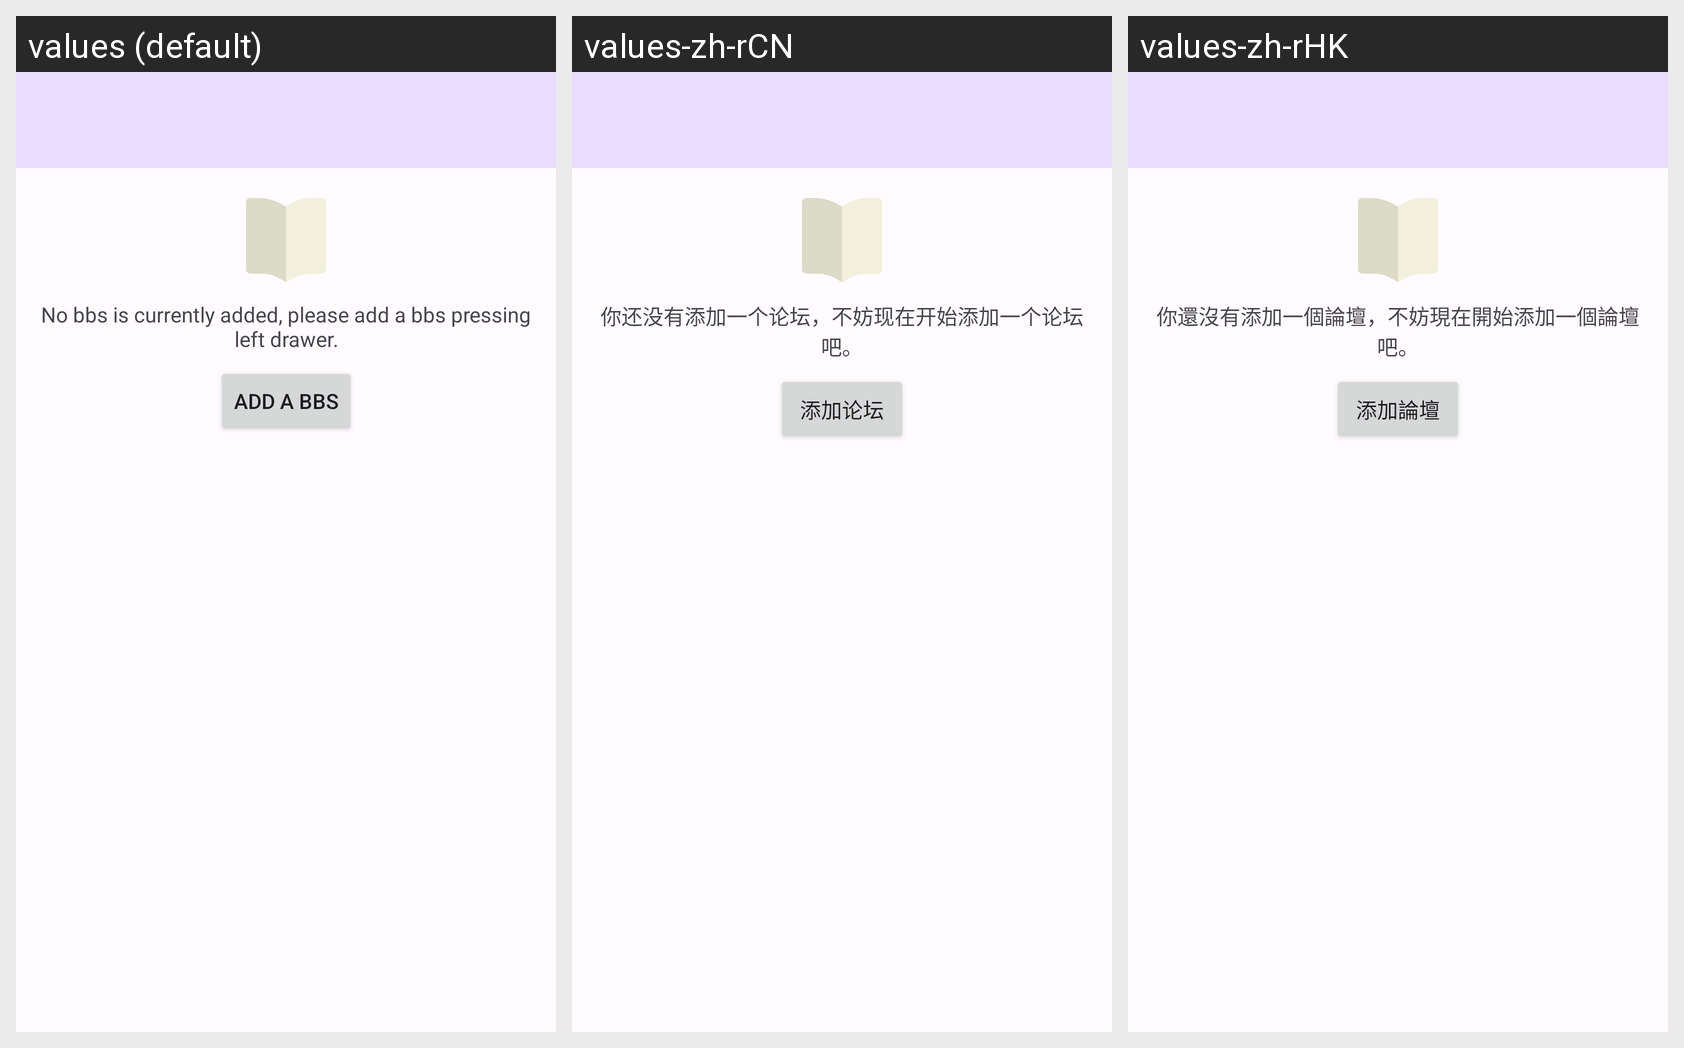

The Android screen above is rendered under several locales of the same app. Produce the string resources it draws, with the default and per-locale values.
Android screen res/layout/activity_manage_bbs.xml rendered under 3 locales, left to right: values (default), values-zh-rCN, values-zh-rHK. Device: Nexus 5 (rendered at 1080×1920; each locale shown at half size, 540×960, under a caption strip naming it); theme AppTheme.
Strings drawn on this screen, with the default value and each locale's value (text and hints the layout hard-codes, and strings that could not be matched under every locale, appear in the picture but are not listed):

blank_bbs_notification
  values: No bbs is currently added, please add a bbs pressing left drawer.
  values-zh-rCN: 你还没有添加一个论坛，不妨现在开始添加一个论坛吧。
  values-zh-rHK: 你還沒有添加一個論壇，不妨現在開始添加一個論壇吧。

add_a_bbs
  values: Add a BBS
  values-zh-rCN: 添加论坛
  values-zh-rHK: 添加論壇
